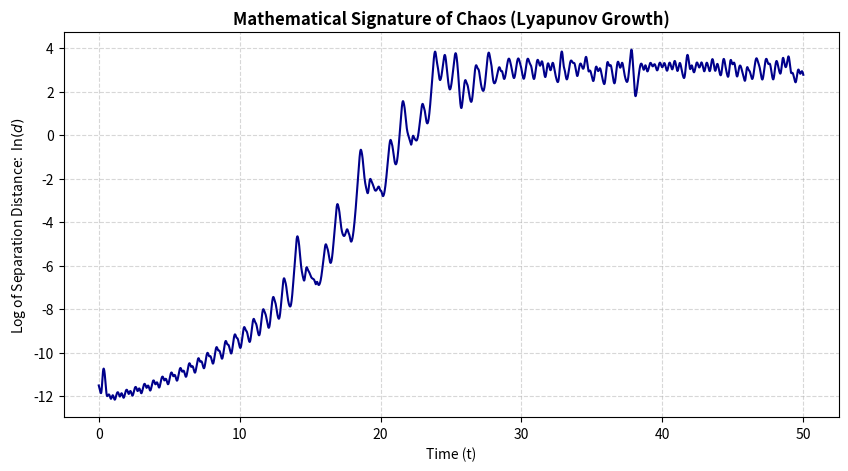

Write the Python code that produced this figure.
# Import modules
import numpy as np
import matplotlib.pyplot as plt
from scipy.integrate import solve_ivp

# Define constants
sigma = 10.0
rho = 28.0
beta = 8.0/3.0

# Define our system/ode
def lorenz_system(t, u): # Scipy always requires t as first argument
    x, y, z = u
    dxdt = sigma * (y - x)
    dydt = x*(rho - z) - y
    dzdt = (x*y) - (beta*z)

    return [dxdt, dydt, dzdt]

# Boundary conditions and Initial conditions
t_span = (0.0, 50.0) # time interval
u0_base = [1.0, 1.0, 1.0]
u0_perturbed = [1.0, 1.0, 1.00001] # 10^-5 difference in Z

# Evaluation points
t_eval = np.linspace(t_span[0], t_span[1], 10000)

# ODE solver algorithm
sol_base = solve_ivp(lorenz_system, t_span, u0_base, method='RK45', t_eval=t_eval, rtol=1e-10)
sol_pert = solve_ivp(lorenz_system, t_span, u0_perturbed, method='RK45', t_eval=t_eval, rtol=1e-10)

# Euclidean distance of points
delta = sol_base.y - sol_pert.y
distance = np.linalg.norm(delta, axis=0)

# Plot the log of the distance
plt.figure(figsize=(10, 5))
plt.plot(sol_base.t, np.log(distance), color='darkblue', linewidth=1.5)

# Style the graph
plt.title("Mathematical Signature of Chaos (Lyapunov Growth)", fontsize=12, fontweight='bold')
plt.xlabel("Time (t)")
plt.ylabel("Log of Separation Distance:  $\ln(d)$")
plt.grid(True, linestyle='--', alpha=0.5)

plt.show()
